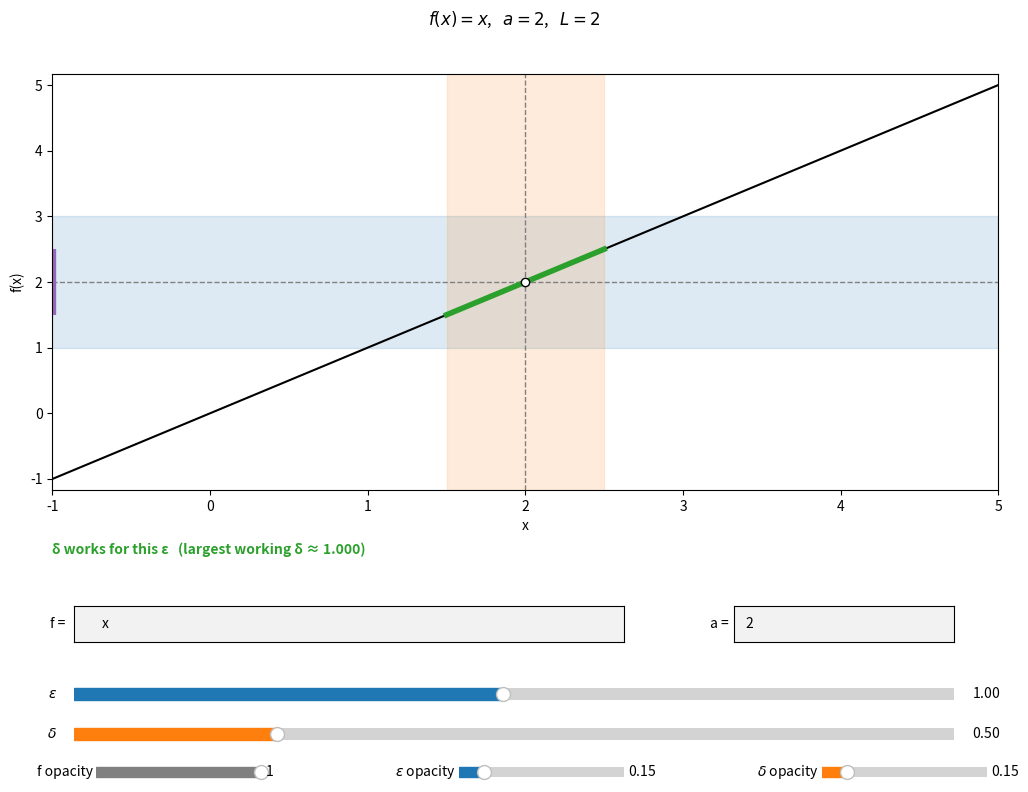

Here is the Python script that generated this plot:
"""Interactive visualizer for the epsilon-delta definition of a limit.

lim_{p -> a} f(p) = L  means: for every eps > 0 there is a delta > 0 such that
0 < |p - a| < delta  implies  |f(p) - L| < eps.

Type a function of x (one input) or of x and y (two inputs) and a point a, then
press Enter. With one input the plot is 2D: delta is an interval around a and
eps is a band around L. With two inputs the plot is 3D: delta is a disk around
a = (a1, a2) and eps is a slab L - eps < z < L + eps; a top view shows where
|f - L| < eps. Drag the sliders to pick eps and delta.
"""

from dataclasses import dataclass
from typing import Callable

import numpy as np
import sympy as sp
import matplotlib.pyplot as plt
from matplotlib.patches import Circle
from matplotlib.widgets import Slider, TextBox

F_INIT = "x"
A_INIT = "2"
X_HALF_WIDTH = 3.0 # plotted range is a +- X_HALF_WIDTH in each input
EPS_INIT = 1.0
DELTA_INIT = 0.5
EPS_MAX = 2.0
DELTA_MAX = 2.0
SAMPLES = 2001     # points in a 1D delta-window
DISK_RADII = 60    # polar grid for a 2D delta-disk; radii are log-spaced so
DISK_ANGLES = 720  # thin features near a (e.g. along y = x^2) are not missed
GRID = 120         # grid size for the 3D surface and top view
# Default opacity of the f, eps and delta layers in each view.
ALPHAS_1D = {"f": 1.0, "eps": 0.15, "delta": 0.15}
ALPHAS_2D = {"f": 0.3, "eps": 0.2, "delta": 0.15}

X = sp.Symbol("x", real=True)
Y = sp.Symbol("y", real=True)


@dataclass
class Problem:
    dim: int           # number of inputs, 1 or 2
    f: Callable        # vectorized: f(x) or f(x, y)
    a: tuple           # point the limit is taken at, as floats
    L: float           # limit used for the eps-band
    expr: sp.Expr
    a_exprs: tuple     # a as SymPy numbers, for the title
    note: str          # extra status message, e.g. when no limit exists


def _as_float(value, what):
    try:
        out = float(value)
    except (TypeError, ValueError):
        raise ValueError(f"{what} is not a real number: {value}")
    if not np.isfinite(out):
        raise ValueError(f"{what} is not finite: {value}")
    return out


def _limit_1d(expr, a_expr, a_text):
    """Return (L, note) for lim_{x -> a} expr."""
    try:
        return _as_float(sp.limit(expr, X, a_expr, dir="+-"), "The limit"), ""
    except ValueError as err:
        if "limit" not in str(err).lower():
            raise
    except NotImplementedError:
        raise ValueError(f"SymPy could not compute the limit of f at a = {a_text}")

    # Two-sided limit failed: report one-sided limits if they are finite.
    try:
        left = sp.limit(expr, X, a_expr, dir="-")
        right = sp.limit(expr, X, a_expr, dir="+")
    except Exception:
        raise ValueError(f"Could not compute the limit of f at a = {a_text}")
    if left == right:
        if isinstance(right, sp.AccumBounds):
            raise ValueError(f"The limit at a = {a_text} does not exist "
                             f"(f oscillates between {right.min} and {right.max})")
        raise ValueError(f"The limit at a = {a_text} is {right} (not a finite real number)")
    for side in (right, left):
        try:
            L = _as_float(side, "The limit")
        except ValueError:
            continue
        return L, f"No limit at a (left {left}, right {right}); testing L = {L:.4g}"
    raise ValueError(f"The limit at a = {a_text} does not exist (left: {left}, right: {right})")


def _limit_2d(expr, a1, a2, a_text):
    """Return (L, note) for lim_{(x, y) -> a} expr, via polar coordinates around a.

    If the polar limit depends on the angle, no limit exists. If it does not, it
    is only a candidate: the numeric disk check in delta_works catches functions
    like x^2*y/(x^4 + y^2) that agree along every line but not along curves.
    """
    r = sp.Symbol("r", positive=True)
    t = sp.Symbol("t", real=True)
    polar = expr.subs({X: a1 + r * sp.cos(t), Y: a2 + r * sp.sin(t)}, simultaneous=True)
    try:
        res = sp.simplify(sp.limit(polar, r, 0, "+"))
    except Exception:
        res = None

    if res is None:
        # SymPy failed: fall back to f(a) if f is defined there.
        try:
            L = _as_float(expr.subs({X: a1, Y: a2}, simultaneous=True), "f(a)")
        except ValueError:
            raise ValueError(f"SymPy could not compute the limit of f at a = {a_text}")
        return L, f"SymPy could not find the limit; testing L = f(a) = {L:.4g}"

    if isinstance(res, sp.AccumBounds):
        raise ValueError(f"The limit at a = {a_text} does not exist "
                         f"(f oscillates between {res.min} and {res.max})")
    if not res.has(t):
        return _as_float(res, f"The limit at a = {a_text}"), ""
    for angle in (0, sp.pi / 2, sp.pi / 4, sp.pi):
        try:
            L = _as_float(res.subs(t, angle), "The limit")
        except ValueError:
            continue
        return L, f"No limit at a: it depends on the direction of approach; testing L = {L:.4g}"
    raise ValueError(f"The limit at a = {a_text} does not exist (it depends on direction)")


def _vectorize(fn):
    def f(*coords):
        coords = np.broadcast_arrays(*(np.asarray(c, dtype=float) for c in coords))
        with np.errstate(all="ignore"):
            out = np.asarray(fn(*coords))
        if np.iscomplexobj(out):
            out = np.where(np.abs(out.imag) < 1e-12, out.real, np.nan)
        return np.broadcast_to(out.astype(float), coords[0].shape)
    return f


def parse(f_text, a_text):
    """Parse user input into a Problem. Raises ValueError with a readable message."""
    try:
        expr = sp.sympify(f_text, locals={"x": X, "y": Y}, convert_xor=True)
    except (sp.SympifyError, SyntaxError, TypeError):
        raise ValueError(f"Could not parse f = {f_text!r}")
    if not isinstance(expr, sp.Expr):
        raise ValueError(f"f = {f_text!r} is not an expression")
    extra = expr.free_symbols - {X, Y}
    if extra:
        raise ValueError(f"Unknown variable(s) in f: {', '.join(sorted(map(str, extra)))} "
                         "(use x, or x and y)")
    unknown = expr.atoms(sp.core.function.AppliedUndef)
    if unknown:
        raise ValueError(f"Unknown function(s) in f: {', '.join(sorted(map(str, unknown)))}")
    dim = 2 if Y in expr.free_symbols else 1

    try:
        a_parsed = sp.sympify(a_text, convert_xor=True)
    except (sp.SympifyError, SyntaxError, TypeError):
        raise ValueError(f"Could not parse a = {a_text!r}")
    a_exprs = tuple(a_parsed) if isinstance(a_parsed, (sp.Tuple, tuple)) else (a_parsed,)
    for coord in a_exprs:
        if not isinstance(coord, sp.Expr) or coord.free_symbols:
            raise ValueError(f"a must be a number or a pair of numbers, got {a_text!r}")
    if len(a_exprs) != dim:
        if dim == 2:
            raise ValueError("f uses x and y, so a needs two coordinates, e.g. 0, 0")
        raise ValueError("f uses only x, so a should be a single number "
                         "(use y in f for a function of two inputs)")
    a = tuple(_as_float(c, "a") for c in a_exprs)

    if dim == 1:
        L, note = _limit_1d(expr, a_exprs[0], a_text)
        fn = sp.lambdify(X, expr, "numpy")
    else:
        L, note = _limit_2d(expr, *a_exprs, a_text)
        fn = sp.lambdify((X, Y), expr, "numpy")
    return Problem(dim, _vectorize(fn), a, L, expr, a_exprs, note)


def _ball_samples(a, delta):
    """Sample points p with 0 < |p - a| <= delta, as a tuple of coordinate arrays."""
    a = np.atleast_1d(np.asarray(a, dtype=float))
    if a.size == 1:
        x = np.linspace(a[0] - delta, a[0] + delta, SAMPLES)
        return (x[np.abs(x - a[0]) > 1e-12 * max(1.0, abs(a[0]))],)
    r = np.geomspace(delta * 1e-4, delta, DISK_RADII)
    t = np.linspace(0, 2 * np.pi, DISK_ANGLES, endpoint=False)
    R, T = np.meshgrid(r, t)
    return (a[0] + R * np.cos(T)).ravel(), (a[1] + R * np.sin(T)).ravel()


def delta_works(f, a, L, eps, delta):
    """Return True if |f(p) - L| <= eps for all sampled p with 0 < |p - a| < delta.

    Sampling the closed ball and using <= matches the strict definition for
    continuous f, and lets delta == eps count as working for f(x) = x.
    Points outside the domain of f (NaN) are ignored.
    """
    dist = np.abs(f(*_ball_samples(a, delta)) - L)
    dist = dist[~np.isnan(dist)]
    return bool(np.all(dist <= eps + 1e-12))


def largest_delta(f, a, L, eps, upper=X_HALF_WIDTH, iters=40):
    """Bisect for the largest delta in (0, upper] that works for this eps."""
    if delta_works(f, a, L, eps, upper):
        return upper
    lo, hi = 0.0, upper
    for _ in range(iters):
        mid = (lo + hi) / 2
        if delta_works(f, a, L, eps, mid):
            lo = mid
        else:
            hi = mid
    return lo


def _value_limits(values, L):
    """Display range for f: robust to asymptotes, always showing L +- EPS_MAX."""
    finite = values[np.isfinite(values)]
    lo, hi = np.percentile(finite, [2, 98]) if finite.size else (L, L)
    lo, hi = min(lo, L - EPS_MAX * 1.1), max(hi, L + EPS_MAX * 1.1)
    pad = 0.05 * (hi - lo)
    return lo - pad, hi + pad


def _set_opacity(artist, alpha):
    """Set an artist's alpha, hiding it entirely at 0 so no edges are left behind."""
    artist.set_alpha(alpha)
    artist.set_visible(alpha > 0)
    return artist


class View1D:
    """f: R -> R. Graph with an eps-band around L and a delta-window around a."""

    ALPHAS = ALPHAS_1D

    def __init__(self, fig, prob):
        self.prob = prob
        self.ax = fig.add_axes([0.08, 0.38, 0.86, 0.52])
        self.axes = [self.ax]
        self.dynamic = []

        ax, f, (a,), L = self.ax, prob.f, prob.a, prob.L
        xs = np.linspace(a - X_HALF_WIDTH, a + X_HALF_WIDTH, SAMPLES)
        ys = f(xs)
        lo, hi = _value_limits(ys, L)
        # Drop far off-screen values so asymptotes don't draw vertical lines.
        span = hi - lo
        ys = np.where((ys > lo - span) & (ys < hi + span), ys, np.nan)

        self.f_artist = ax.plot(xs, ys, color="black", lw=1.5)[0]
        ax.axvline(a, color="gray", ls="--", lw=1)
        ax.axhline(L, color="gray", ls="--", lw=1)
        ax.plot([a], [L], "o", mfc="white", mec="black", zorder=5)
        ax.set_xlim(xs[0], xs[-1])
        ax.set_ylim(lo, hi)
        ax.set_xlabel("x")
        ax.set_ylabel("f(x)")

    def update(self, eps, delta, alphas):
        for artist in self.dynamic:
            artist.remove()
        self.dynamic.clear()
        ax, f, (a,), L = self.ax, self.prob.f, self.prob.a, self.prob.L

        _set_opacity(self.f_artist, alphas["f"])
        self.dynamic.append(_set_opacity(
            ax.axhspan(L - eps, L + eps, color="tab:blue"), alphas["eps"]))
        self.dynamic.append(_set_opacity(
            ax.axvspan(a - delta, a + delta, color="tab:orange"), alphas["delta"]))

        # Graph over the delta-window: green where inside the eps-band, red where not.
        (xw,) = _ball_samples(a, delta)
        yw = f(xw)
        inside = np.abs(yw - L) <= eps + 1e-12
        self.dynamic.append(ax.plot(xw, np.where(inside, yw, np.nan), color="tab:green", lw=4)[0])
        self.dynamic.append(ax.plot(xw, np.where(inside, np.nan, yw), color="tab:red", lw=4)[0])

        # Image of the delta-window projected onto the y-axis.
        finite = yw[np.isfinite(yw)]
        if finite.size:
            self.dynamic.append(ax.vlines(ax.get_xlim()[0], finite.min(), finite.max(),
                                          color="tab:purple", lw=6))

    def remove(self):
        for ax in self.axes:
            ax.remove()


class View2D:
    """f: R^2 -> R. 3D surface with an eps-slab and delta-cylinder, plus a top view."""

    ALPHAS = ALPHAS_2D

    def __init__(self, fig, prob, view_angle=None):
        self.prob = prob
        self.ax3 = fig.add_axes([0.0, 0.33, 0.52, 0.62], projection="3d")
        self.ax2 = fig.add_axes([0.58, 0.38, 0.38, 0.52])
        self.axes = [self.ax3, self.ax2]
        self.dynamic = []

        (a1, a2), L = prob.a, prob.L
        g = np.linspace(-X_HALF_WIDTH, X_HALF_WIDTH, GRID)
        self.X, self.Y = np.meshgrid(a1 + g, a2 + g)
        self.Z = prob.f(self.X, self.Y)
        self.lo, self.hi = _value_limits(self.Z, L)

        # 3D axes don't clip, so hide surface parts outside the z-range.
        shown = np.where((self.Z >= self.lo) & (self.Z <= self.hi), self.Z, np.nan)
        ax3 = self.ax3
        self.f_artist = ax3.plot_surface(self.X, self.Y, shown, color="gray", linewidth=0)
        ax3.scatter([a1], [a2], [L], facecolors="white", edgecolors="black", s=40,
                    depthshade=False, zorder=10)
        ax3.set_xlim(a1 - X_HALF_WIDTH, a1 + X_HALF_WIDTH)
        ax3.set_ylim(a2 - X_HALF_WIDTH, a2 + X_HALF_WIDTH)
        ax3.set_zlim(self.lo, self.hi)
        ax3.set_xlabel("x")
        ax3.set_ylabel("y")
        ax3.set_zlabel("f(x, y)")
        if view_angle:
            ax3.view_init(*view_angle)

        ax2 = self.ax2
        ax2.plot([a1], [a2], "o", mfc="white", mec="black", zorder=10)
        ax2.set_xlim(a1 - X_HALF_WIDTH, a1 + X_HALF_WIDTH)
        ax2.set_ylim(a2 - X_HALF_WIDTH, a2 + X_HALF_WIDTH)
        ax2.set_aspect("equal")
        ax2.set_xlabel("x")
        ax2.set_ylabel("y")
        ax2.set_title(r"Top view: green where $|f(x,y) - L| < \varepsilon$", fontsize=10)

    def view_angle(self):
        return self.ax3.elev, self.ax3.azim

    def update(self, eps, delta, alphas):
        for artist in self.dynamic:
            artist.remove()
        self.dynamic.clear()
        ax3, ax2 = self.ax3, self.ax2
        f, (a1, a2), L = self.prob.f, self.prob.a, self.prob.L

        _set_opacity(self.f_artist, alphas["f"])

        # eps-slab: the planes z = L +- eps.
        px, py = np.meshgrid([a1 - X_HALF_WIDTH, a1 + X_HALF_WIDTH],
                             [a2 - X_HALF_WIDTH, a2 + X_HALF_WIDTH])
        for z0 in (L - eps, L + eps):
            self.dynamic.append(_set_opacity(ax3.plot_surface(
                px, py, np.full_like(px, z0), color="tab:blue", linewidth=0), alphas["eps"]))

        # delta-cylinder over the disk.
        t, z = np.meshgrid(np.linspace(0, 2 * np.pi, 60), [self.lo, self.hi])
        self.dynamic.append(_set_opacity(ax3.plot_surface(
            a1 + delta * np.cos(t), a2 + delta * np.sin(t), z, color="tab:orange", linewidth=0),
            alphas["delta"]))

        # Surface over the delta-disk: green inside the eps-slab, red outside.
        r, t = np.meshgrid(np.linspace(delta / 25, delta, 25),
                           np.linspace(0, 2 * np.pi, 90, endpoint=False))
        xd, yd = (a1 + r * np.cos(t)).ravel(), (a2 + r * np.sin(t)).ravel()
        zd = f(xd, yd)
        inside = np.abs(zd - L) <= eps + 1e-12
        shown = np.isfinite(zd) & (zd >= self.lo) & (zd <= self.hi)
        for mask, color in ((inside & shown, "tab:green"), (~inside & shown, "tab:red")):
            self.dynamic.append(ax3.scatter(xd[mask], yd[mask], zd[mask], color=color, s=4,
                                            depthshade=False))

        # Top view: the preimage of the eps-ball, the delta-circle, and failing points.
        dist = np.abs(self.Z - L)
        region = np.where(np.isnan(dist), np.nan, (dist <= eps + 1e-12).astype(float))
        self.dynamic.append(ax2.contourf(self.X, self.Y, region, levels=[-0.5, 0.5, 1.5],
                                         colors=["#e6e6e6", "#a8dca8"]))
        circle = Circle((a1, a2), delta, fill=False, color="tab:orange", lw=2, zorder=5)
        ax2.add_patch(circle)
        self.dynamic.append(circle)
        bad = ~inside & np.isfinite(zd)
        self.dynamic.append(ax2.scatter(xd[bad], yd[bad], color="tab:red", s=2, zorder=6))

    def remove(self):
        # Axes3D connects mouse handlers to the canvas that remove() leaves behind;
        # its release handler then fails on every click once the axes has no figure.
        registry = self.ax3.get_figure(root=True).canvas.callbacks
        for signal in ("motion_notify_event", "button_press_event", "button_release_event"):
            for cid, ref in list(registry.callbacks.get(signal, {}).items()):
                if getattr(ref(), "__self__", None) is self.ax3:
                    registry.disconnect(cid)
        for ax in self.axes:
            ax.remove()


def make_view(fig, prob, old=None):
    if prob.dim == 1:
        return View1D(fig, prob)
    return View2D(fig, prob, old.view_angle() if isinstance(old, View2D) else None)


def title(prob):
    if prob.dim == 1:
        a = sp.latex(prob.a_exprs[0])
        return rf"$f(x) = {sp.latex(prob.expr)}$,   $a = {a}$,   $L = {prob.L:.4g}$"
    a = ", ".join(sp.latex(c) for c in prob.a_exprs)
    return rf"$f(x, y) = {sp.latex(prob.expr)}$,   $a = ({a})$,   $L = {prob.L:.4g}$"


def build():
    """Create the visualizer window and return its figure (call plt.show() to run it)."""
    fig = plt.figure(figsize=(11, 8))
    fig.canvas.manager.set_window_title("ε-δ limits")
    prob = parse(F_INIT, A_INIT)
    state = {"prob": prob, "view": make_view(fig, prob)}

    status = fig.text(0.08, 0.315, "", va="top", fontsize=10, fontweight="bold")
    error = fig.text(0.1, 0.165, "", color="tab:red", fontsize=9)

    ax_f = fig.add_axes([0.1, 0.19, 0.5, 0.045])
    ax_a = fig.add_axes([0.7, 0.19, 0.2, 0.045])
    ax_eps = fig.add_axes([0.1, 0.11, 0.8, 0.03])
    ax_delta = fig.add_axes([0.1, 0.06, 0.8, 0.03])
    tb_f = TextBox(ax_f, "f = ", initial=F_INIT)
    tb_a = TextBox(ax_a, "a = ", initial=A_INIT)
    s_eps = Slider(ax_eps, r"$\varepsilon$", 0.05, EPS_MAX, valinit=EPS_INIT, color="tab:blue")
    s_delta = Slider(ax_delta, r"$\delta$", 0.05, DELTA_MAX, valinit=DELTA_INIT, color="tab:orange")

    # One opacity slider per layer, starting at the current view's defaults.
    alpha_sliders = {}
    for i, (key, label, color) in enumerate((("f", "f opacity", "gray"),
                                             ("eps", r"$\varepsilon$ opacity", "tab:blue"),
                                             ("delta", r"$\delta$ opacity", "tab:orange"))):
        ax_alpha = fig.add_axes([0.12 + 0.33 * i, 0.015, 0.15, 0.025])
        alpha_sliders[key] = Slider(ax_alpha, label, 0.0, 1.0,
                                    valinit=state["view"].ALPHAS[key], color=color)

    def update(_=None):
        if state.get("resetting"):
            return
        prob = state["prob"]
        eps, delta = s_eps.val, s_delta.val
        state["view"].update(eps, delta, {k: s.val for k, s in alpha_sliders.items()})

        best = largest_delta(prob.f, prob.a, prob.L, eps)
        best_text = f"≥ {best:.3f}" if best >= X_HALF_WIDTH else f"≈ {best:.3f}"
        if delta_works(prob.f, prob.a, prob.L, eps, delta):
            text, color = f"δ works for this ε   (largest working δ {best_text})", "tab:green"
        else:
            text, color = f"δ too large for this ε   (largest working δ {best_text})", "tab:red"
        if prob.note:
            text += "\n" + prob.note
        status.set_text(text)
        status.set_color(color)

        fig.canvas.draw_idle()

    def submit(_=None):
        try:
            prob = parse(tb_f.text, tb_a.text)
        except ValueError as err:
            error.set_text(str(err))
            fig.canvas.draw_idle()
            return
        old = state["view"]
        old.remove()
        state.update(prob=prob, view=make_view(fig, prob, old))
        if prob.dim != old.prob.dim:
            # New kind of view: reset opacities to its defaults, redrawing only once.
            state["resetting"] = True
            for key, slider in alpha_sliders.items():
                slider.set_val(state["view"].ALPHAS[key])
            state["resetting"] = False
        error.set_text("")
        fig.suptitle(title(prob))
        update()

    tb_f.on_submit(submit)
    tb_a.on_submit(submit)
    s_eps.on_changed(update)
    s_delta.on_changed(update)
    for slider in alpha_sliders.values():
        slider.on_changed(update)
    fig.suptitle(title(prob))
    update()
    # The canvas holds only weak references to widgets, so keep them alive with the figure.
    fig._keep = [tb_f, tb_a, s_eps, s_delta, alpha_sliders, state]
    return fig


def main():
    build()
    plt.show()


if __name__ == "__main__":
    main()
